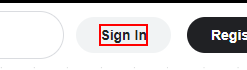
Workflow: Main

Step 1: click on 'Sign In'

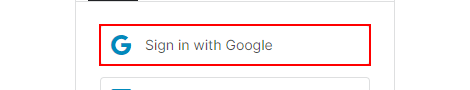
Step 2: click

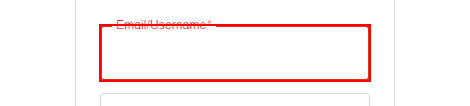
Step 3: type [strUserName] into the text box

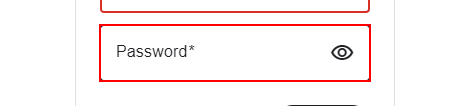
Step 4: type [strPassword] into the text box

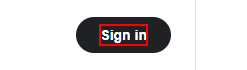
Step 5: click

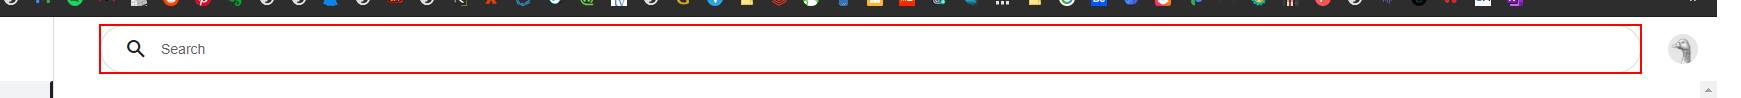
Step 6: click on the text box

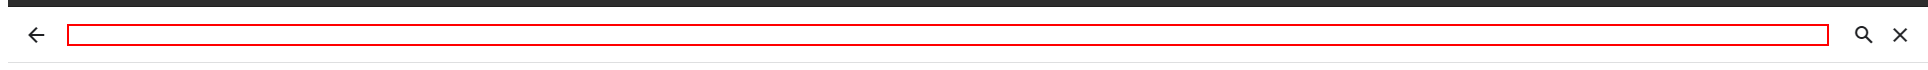
Step 7: type "New York Stock Exchange" into the text box

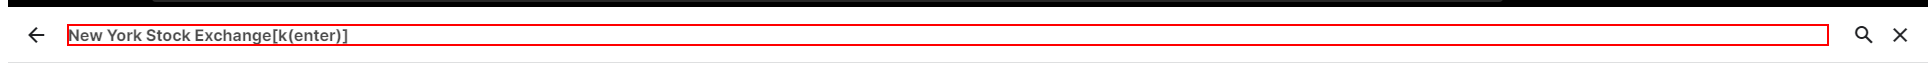
Step 8: type a value

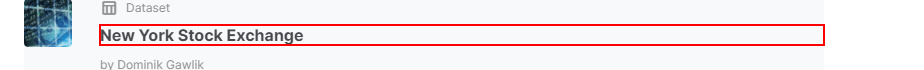
Step 9: click

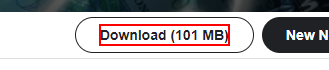
Step 10: click on the element 'Download (101 MB)'